Image classification data set "version3" (Siddharth-magesh/Glass-Sanitation-Classification-Dataset on GitHub). Class labels (2): clean, dirty.

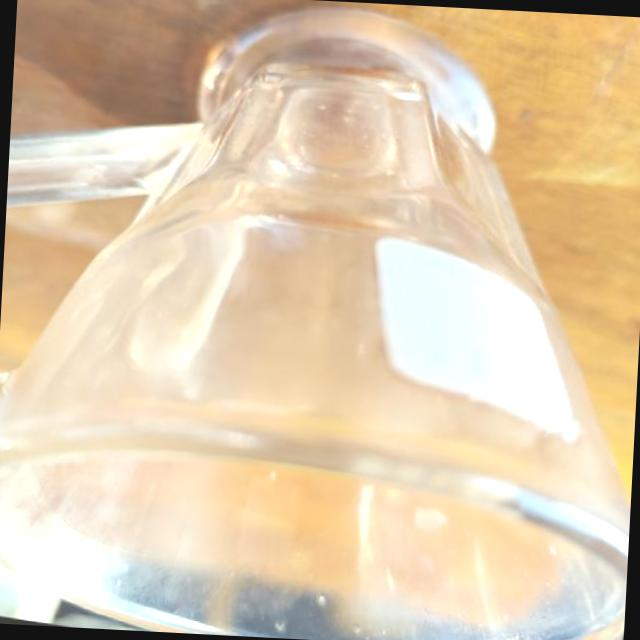
Label: clean

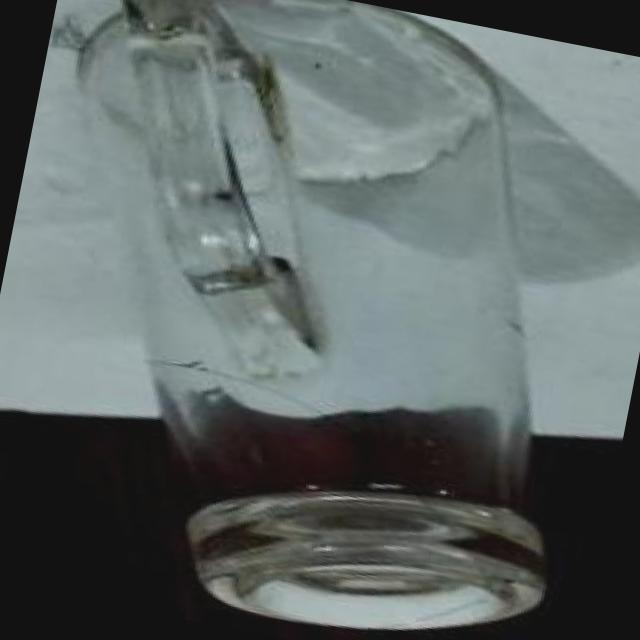
Label: clean

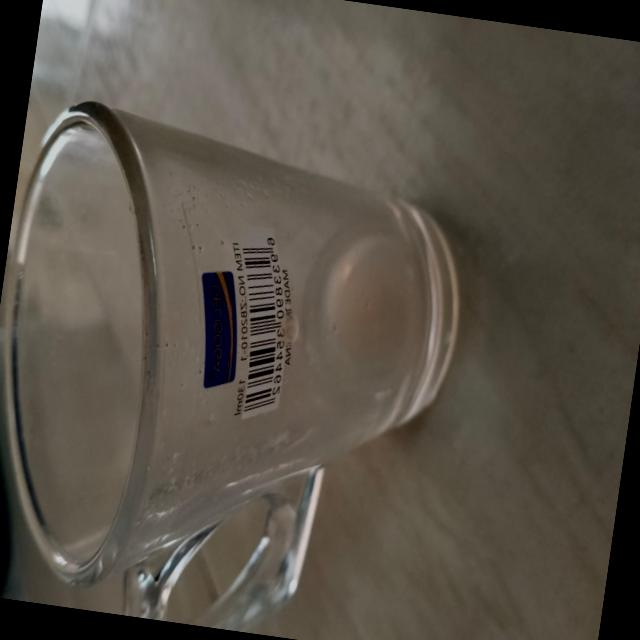
Label: dirty

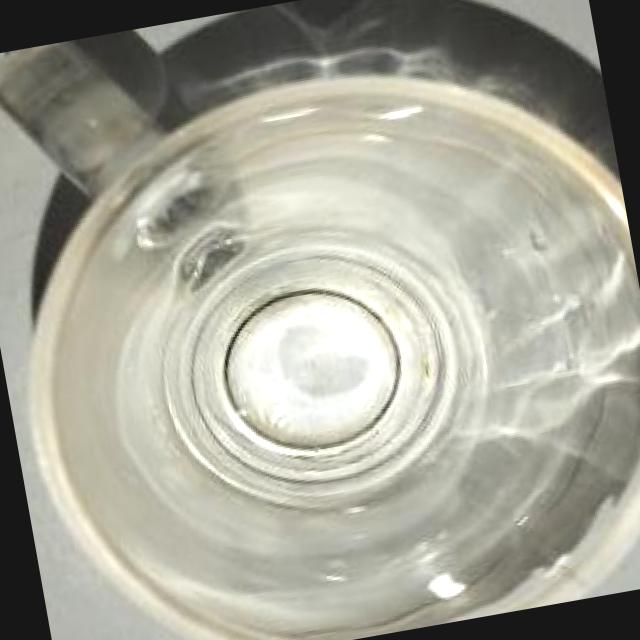
Label: clean

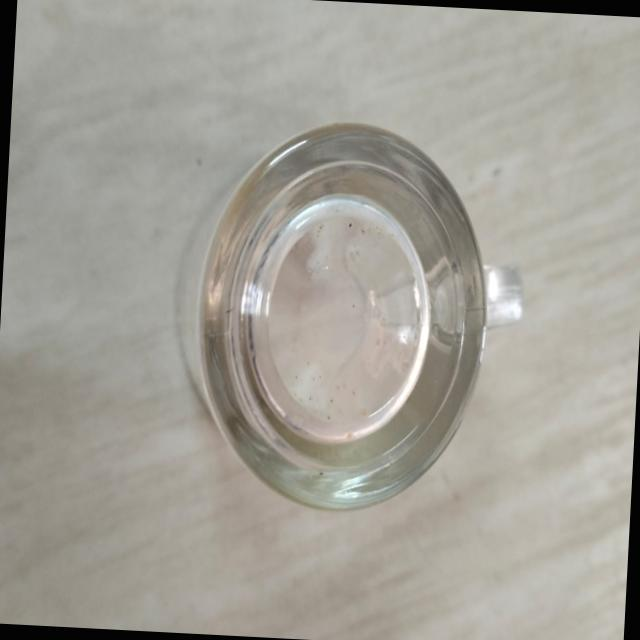
Label: dirty

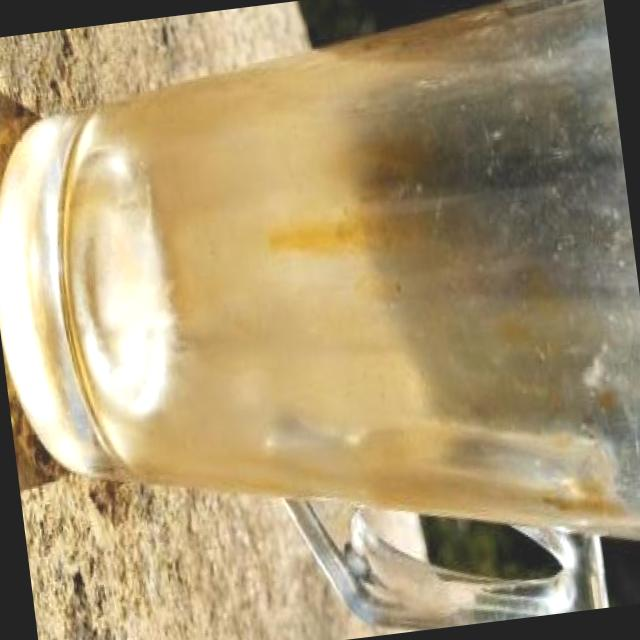
Label: dirty
